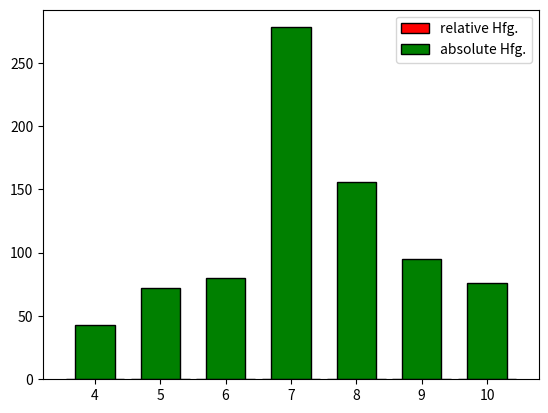

The matplotlib source for this figure:
import random
import numpy as np
import matplotlib.pyplot as plt

# a), b)

N = 800
X = [4, 5, 6, 7, 8, 9, 10]
P = [0.05, 0.1, 0.1, 0.35, 0.2, 0.1, 0.1]
D = random.choices(X, weights=P, k=N)

erwartungswert = np.mean(D)
print("Erwartungswert anhand Simulationen: ", erwartungswert)


# berechnen theoretische Erwartungswert und Varianz gleichzeitig
s1 = 0
s2 = 0
for i in range(len(X)):
    s1 = s1 + X[i] * P[i]
    s2 = s2 + X[i] * X[i] * P[i]

print("Theoretisches Erwartungswert: ", s1)

varianz = np.var(D)
print("Varianz anhand Simulationen: ", varianz)

print("Theoretisches Varianz: ", s2 - s1 * s1)

c7 = 0
c4 = 0
for x in D:
    if x <= 7:
        c7 += 1
    if x > 4:
        c4 += 1

print("P(X <= 7) anhand Simulationen: ", c7/N)
print("theor. Wkt P(X <= 7): ", sum(np.array(P[:4])))
print("P(X > 4) anhand Simulationen: ", c4/N)
print("theor. Wkt P(X > 4): ", sum(np.array(P[1:])))

# c)

d, c = np.unique(D, return_counts=True)
print(d, c)
plt.bar(d, c/N, width=0.9, color='red', edgecolor='black', label='relative Hfg.')
plt.legend()
plt.show()

plt.bar(d, c, width=0.6, color='green', edgecolor='black', label='absolute Hfg.')
plt.legend()
plt.show()

